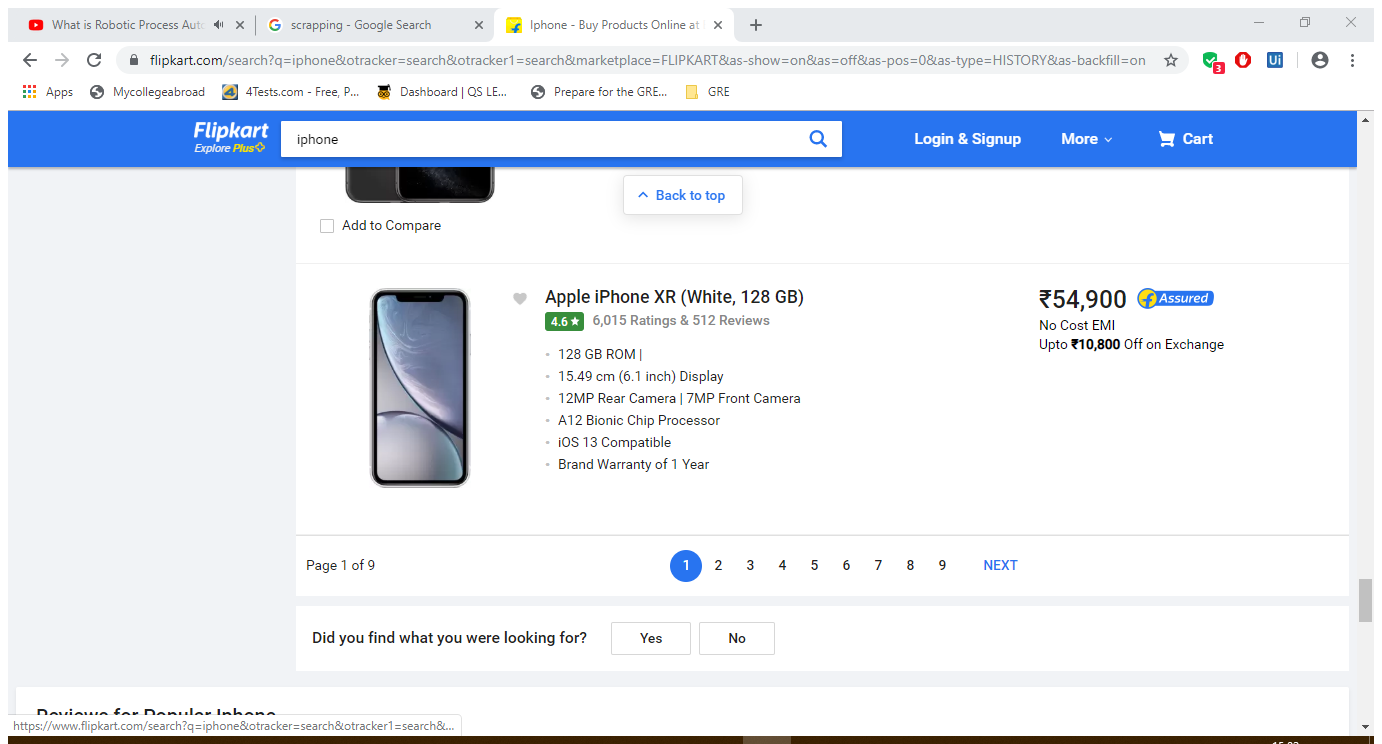
Workflow: Demo

Step 1: Attach Browser 'Iphone Bu Page' in window 'Iphone - Buy Products Online at Best Price in India - All Catego*' (chrome.exe)

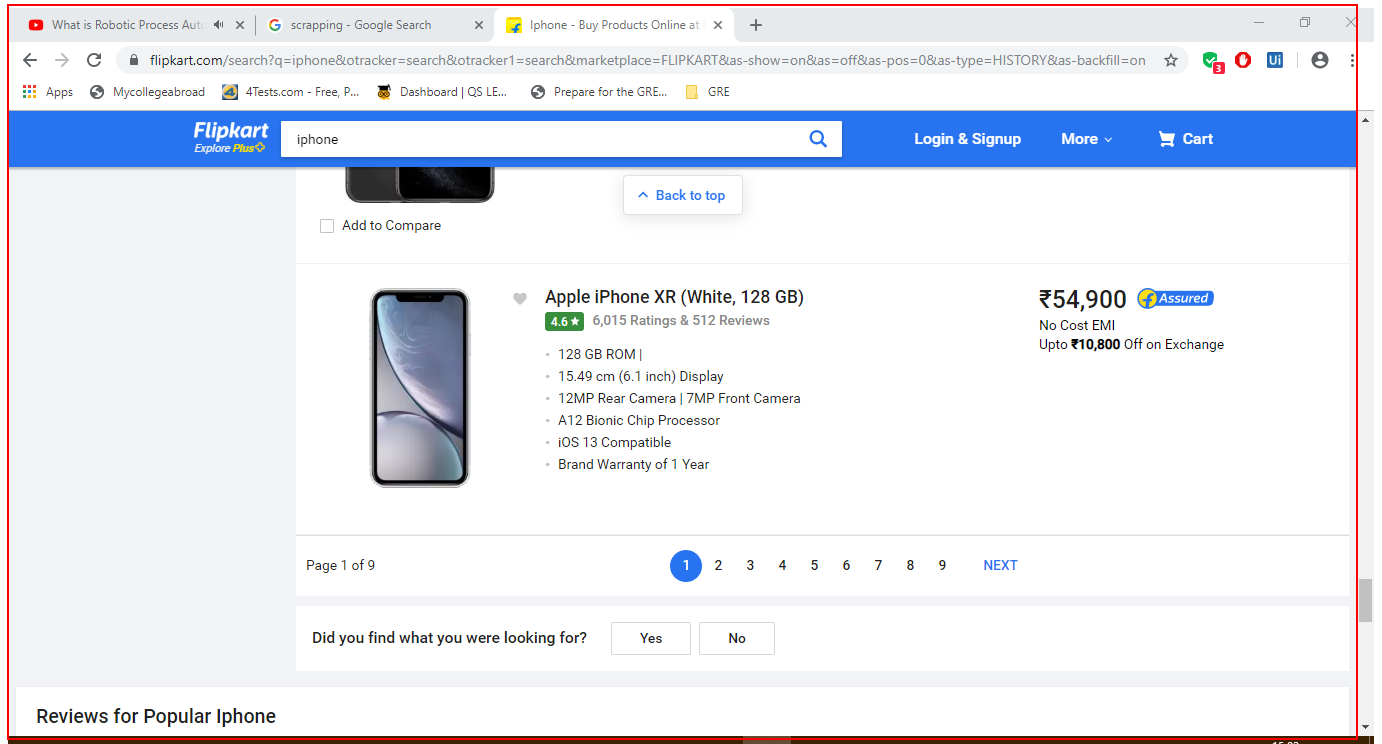
Step 2: get-text from the element 'container'